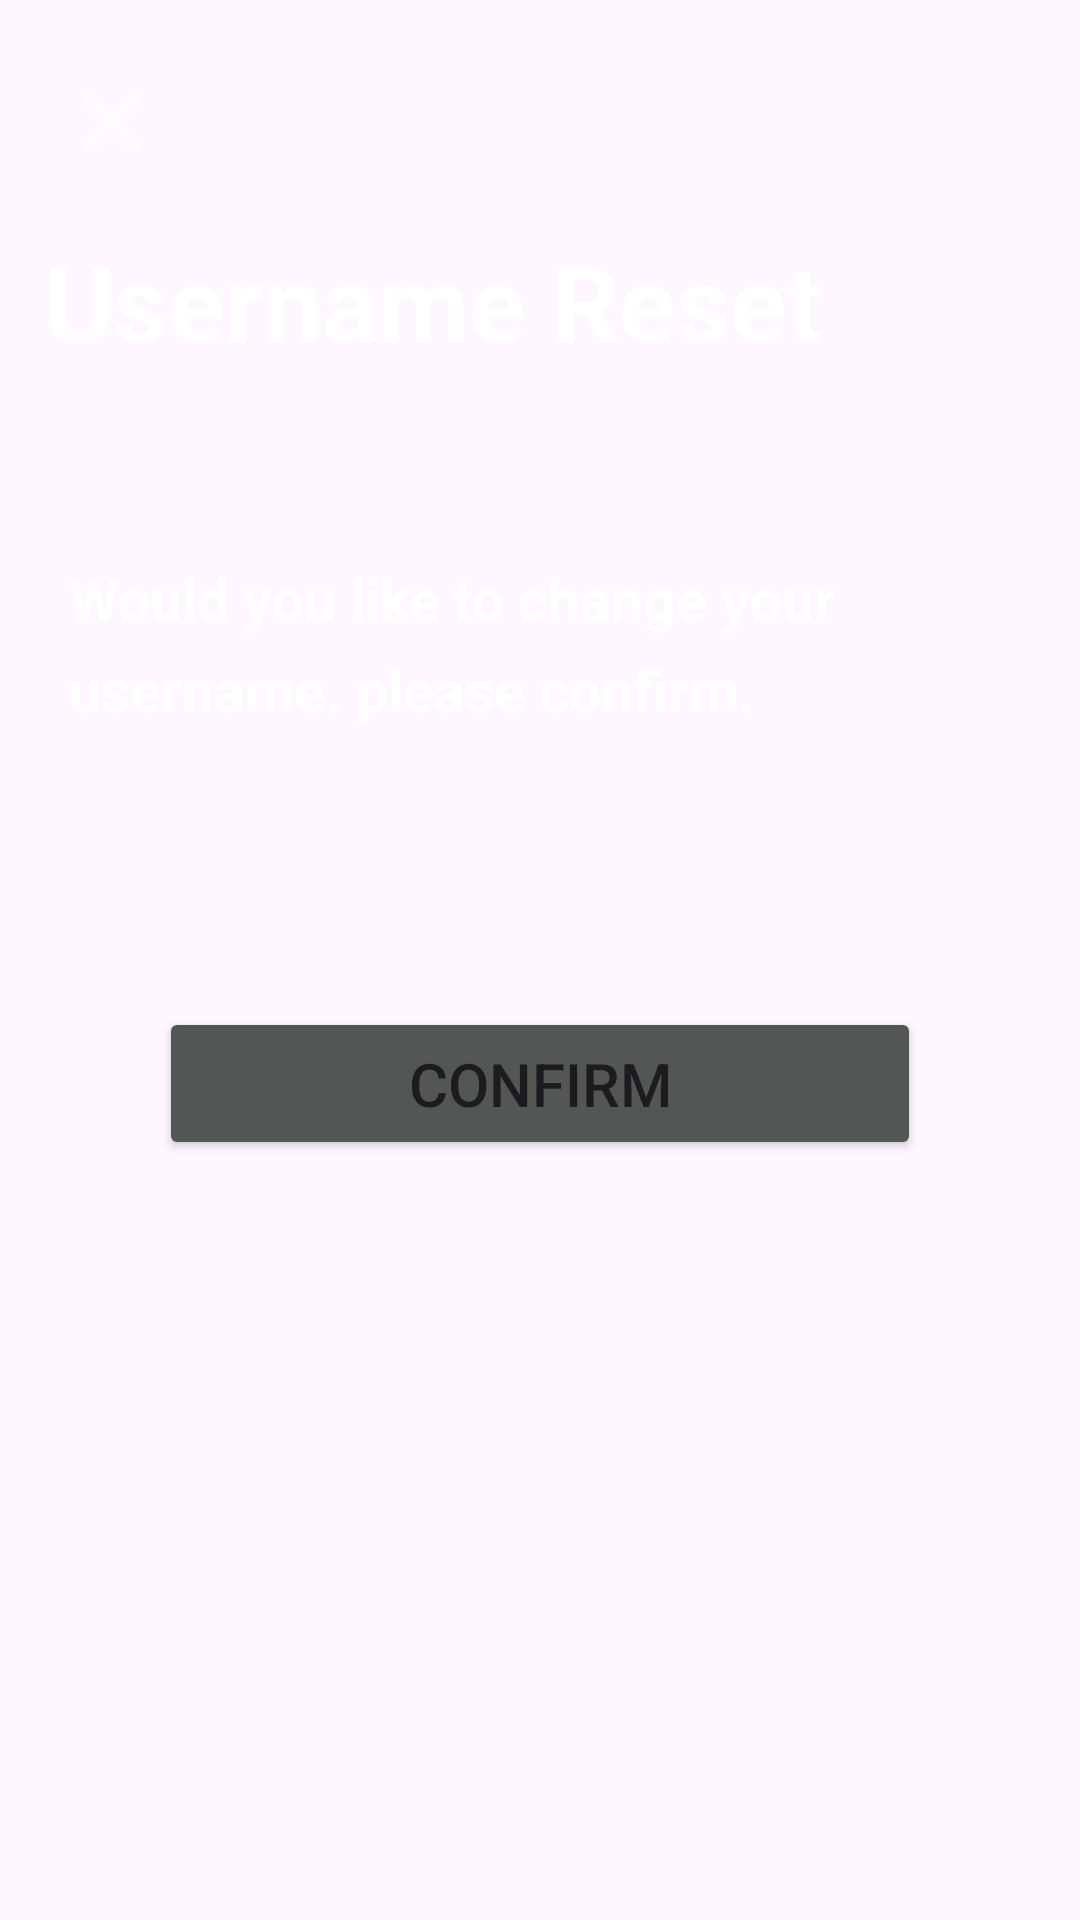

This screen was rendered from an Android layout file. Write that file and the resources it references.
<!-- AndroidManifest.xml: application theme Theme.ToDoList -->
<!-- res/layout/activity_conf_username.xml -->
<?xml version="1.0" encoding="utf-8"?>
<androidx.constraintlayout.widget.ConstraintLayout xmlns:android="http://schemas.android.com/apk/res/android"
    xmlns:app="http://schemas.android.com/apk/res-auto"
    xmlns:tools="http://schemas.android.com/tools"
    android:id="@+id/main"
    android:layout_width="match_parent"
    android:layout_height="match_parent"
    android:background="@drawable/download__4_"
    tools:context=".Password_confirm">

    <LinearLayout
        android:layout_width="match_parent"
        android:layout_height="match_parent"
        android:orientation="vertical">




        <ImageView
            android:id="@+id/close1"
            android:layout_width="134dp"
            android:layout_height="wrap_content"
            android:layout_marginStart="-30dp"
            android:layout_marginTop="25dp"
            app:srcCompat="@android:drawable/ic_menu_close_clear_cancel"
            app:tint="#ffff" />


        <TextView
            android:id="@+id/confirm1"
            android:layout_width="match_parent"
            android:layout_height="wrap_content"
            android:layout_marginTop="20dp"
            android:layout_marginStart="15dp"
            android:text="Username Reset"
            android:textColor="@color/white"
            android:textSize="35dp"
            android:textStyle="bold" />


        <TextView
            android:id="@+id/check"
            android:layout_width="match_parent"
            android:layout_height="wrap_content"
            android:layout_marginTop="50dp"
            android:layout_marginStart="10dp"
            android:text="Would you like to change your username. please confirm."
            android:padding="13dp"
            android:textSize="19dp"
            android:textStyle="bold"
            android:lineSpacingExtra="8dp"
            android:textColor="@color/white"
            android:fontFamily="sans-serif"
            />


        <Button
            android:id="@+id/Confirm"
            android:layout_width="match_parent"
            android:layout_height="wrap_content"
            android:layout_marginHorizontal="53dp"
            android:layout_marginTop="80dp"
            android:padding="12dp"
            android:text="Confirm"
            android:textSize="20sp"
            app:backgroundTint="#525754"
            app:layout_constraintEnd_toEndOf="parent"
            app:layout_constraintStart_toStartOf="parent"
            app:layout_constraintTop_toBottomOf="@+id/textView4" />











    </LinearLayout>


</androidx.constraintlayout.widget.ConstraintLayout>
<!-- resources referenced by this layout -->
<resources>
  <color name="white">#FFFFFFFF</color>
  <style name="Theme.ToDoList" parent="Base.Theme.ToDoList" />
  <style name="Base.Theme.ToDoList" parent="Theme.Material3.DayNight.NoActionBar">
          
          <item name="colorPrimary">@color/warm_primary</item>
          <item name="colorOnPrimary">@color/warm_on_primary</item>
          <item name="colorPrimaryContainer">@color/warm_primary_container</item>
          <item name="colorOnPrimaryContainer">@color/warm_on_primary_container</item>
          <item name="android:forceDarkAllowed">true</item>
  
          <item name="colorSecondary">@color/warm_secondary</item>
          <item name="colorOnSecondary">@color/warm_on_secondary</item>
          <item name="colorSecondaryContainer">@color/warm_secondary_container</item>
          <item name="colorOnSecondaryContainer">@color/warm_on_secondary_container</item>
  
          <item name="colorTertiary">@color/warm_tertiary</item>
          <item name="enableEdgeToEdge">true</item>
          <item name="android:windowLightNavigationBar">false</item>
          <item name="android:windowLightStatusBar">false</item>
      </style>
  <color name="warm_primary">#D84315</color>
  <color name="warm_on_primary">#FFFFFF</color>
  <color name="warm_primary_container">#FFDBCF</color>
  <color name="warm_on_primary_container">#380D00</color>
  <color name="warm_secondary">#E64A19</color>
  <color name="warm_on_secondary">#FFFFFF</color>
  <color name="warm_secondary_container">#FFDBCF</color>
  <color name="warm_on_secondary_container">#380D00</color>
  <color name="warm_tertiary">#F9A825</color>
</resources>
